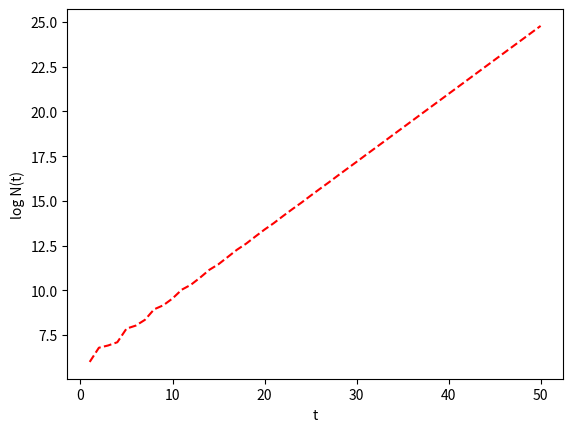
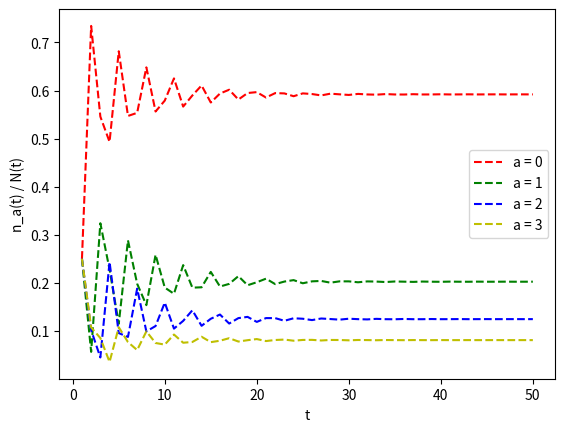

The matplotlib source for these figures, in order:


#%% Part II
import numpy as np
import matplotlib.pyplot as plt

# Declared col. vector of initial populations
n_0 = np.array([[100, 100, 100, 100]])

# Vector of fecundity values, intermediate array
# for survival probabilities
fecun = np.array([0, 1, 5, .5])
p_i = np.diag([.5, .9, .95, 0])

# Adding fecundity onto the survival array and
#removing excess row.
A = np.row_stack([fecun,p_i])
A = np.delete(A, 4, 0)

t_max = 50
t_mesh = np.arange(1, t_max +1)

# Declaring population array and inputting initial condition.
n_t = np.zeros((4, t_max))
n_t[:, 0] = n_0

# Time-steps through the t-mesh starting at t=1
for t in range(1, t_max):
    n_t[:, t] = np.dot(A, n_t[:, t-1])

# Calculates the total population size, i.e.
# the sum of each age-population. Then declares
# an array representing the fraction of each age
# population of the total population at time t.
N_t = np.sum(n_t, 0)
w_t = n_t / N_t


plt.figure(1)
plt.plot(t_mesh, np.log(N_t), 'r--')
plt.xlabel('t')
plt.ylabel('log N(t)')

plt.figure(2)
plt.plot(t_mesh, w_t[0,:], 'r--', label = 'a = 0')
plt.plot(t_mesh, w_t[1,:], 'g--', label = 'a = 1')
plt.plot(t_mesh, w_t[2,:], 'b--', label = 'a = 2')
plt.plot(t_mesh, w_t[3,:], 'y--', label = 'a = 3')
plt.xlabel('t')
plt.ylabel('n_a(t) / N(t)')
plt.legend()

plt.show()

# Polyfits a 1st degree polynomial to the data and
# declares the estimate of lambda.
poly_coeff = np.polyfit(t_mesh, np.log(N_t),1)
lambda_est = np.exp(poly_coeff[0])

# Declares a variable holding the maximum mathematically
# calculated eigenvalue of A.
lambda_dom = np.amax(np.linalg.eigvals(A))
# #plt.legend()

#%% Part III
import numpy as np
import matplotlib.pyplot as plt

# b.) and c.)
#Constructing A matrix and inputing values
fecun_vec = .24 * np.ones(50)
fecun_vec[0:3] = 0
surv_mat = np.diag(.952 * np.ones(50))
surv_mat[0, 0] = 1
surv_mat[1,1,] = 1
surv_mat[2,2] = .0722

A = np.row_stack([fecun_vec,surv_mat])
A = np.delete(A, 50, 0)

# Setting up discrete time values and associated
# population value array with the n_0 values.
t_max = 100
t_mesh = np.arange(1, t_max + 1)
n_0 = 10 * np.ones(50)
n_t = np.zeros((50, t_max))
n_t[:,0] = n_0

# Iterating through the time steps.
for t in range(1, t_max):
    n_t[:, t] = np.dot(A, n_t[:, t-1])

# Total popluation for each time step.
N_t = np.sum(n_t, 0)
# plt.figure(3)
# plt.plot(t_mesh, np.log(N_t), 'r--')
# plt.xlabel('t')
# plt.ylabel('log N(t)')

# Estimating dominant eigenvalue and calculating directly.
poly_coeff = np.polyfit(t_mesh, np.log(N_t),1)
lambda_est = np.exp(poly_coeff[0])
lambda_dom = np.amax(np.linalg.eigvals(A))

#part d.)

# Storing the left and right eigenvectors, indexing the max
# eigenvalue. Taking the real values of the eigenvectors since the matrix
# A is power-positive.
w, vr = np.linalg.eig(A)
w2, vl = np.linalg.eig(A.T)
max_eig_index = np.argmax(w)
vr = vr[:,max_eig_index].real
vl = vl[:,max_eig_index].real

# Using an outer product of l/r eigenvectors and dividing
# by their dot product (scalar) to calculate sensitivity matrix.
# Weighting each entry to calculate the elasticity.
S_ij = (np.outer(vl, vr) / np.dot(vl,vr)).real
e_ij =  np.multiply( A / w[max_eig_index].real, S_ij)


#%%
# Part IV For Juvinilles
import numpy as np
import matplotlib.pyplot as plt

# Declaring the Leslie Matrix
fecun = np.array([0, .0043, .1132, 0])
prob = np.array([[.9775, .9111, 0, 0], [0, .0736, .9534, 0], [0, 0, .0452, .9804]])
A = np.row_stack([fecun,prob])

# Declaring eigenvalue and eigenvectors in orer to find
# the dominant eigenvectors in order use the ratios therein
# to find a stable population distribution with a total of 250
# individuals.
w, v = np.linalg.eig(A)
max_eig_index = w.argmax()
eigvec_stable = v[:,max_eig_index]
eig_vec_sum = np.sum(eigvec_stable)
n_0 = (eigvec_stable / eig_vec_sum) * 250

t_max = 500
t_mesh = np.arange(1, t_max +1)

# Declaring population array and inputting initial condition. Putting
# a placeholder value in the total population array in order to start
# the while loop. Holder variable for the sustainable h value, as well
# as the initial population.
n_t = np.zeros((4, t_max))
n_t[:, 0] = n_0
n_t_start = n_t
N_t = np.sum(n_t, 0)
N_t[-1] = 2
h_sustainable = 0
h_list = np.zeros(4)

# Note the while loop condition is that there be greater than or
# equal to 1 individual, since presumable 99% of an Orca is not an Orca.
while N_t[-1] >= 1:
    h_sustainable = h_list[1]
    h_list[1] = h_list[1] + 1
    n_t = n_t_start
    for t in range(1, t_max):
        n_t[:, t] = np.dot(A, n_t[:, t - 1]) - h_list
        if n_t[1, t] < 0:
            n_t[1, t] = 0
    N_t = np.sum(n_t, 0)

#%%
# Part IV For reproductive adults
import numpy as np
import matplotlib.pyplot as plt

fecun = np.array([0, .0043, .1132, 0])
prob = np.array([[.9775, .9111, 0, 0], [0, .0736, .9534, 0], [0, 0, .0452, .9804]])
A = np.row_stack([fecun,prob])

w, v = np.linalg.eig(A)
max_eig_index = w.argmax()
eigvec_stable = v[:,max_eig_index]
eig_vec_sum = np.sum(eigvec_stable)
n_0 = (eigvec_stable / eig_vec_sum) * 250

t_max = 500
t_mesh = np.arange(1, t_max +1)

# Declaring population array and inputting initial condition.
n_t = np.zeros((4, t_max))
n_t[:, 0] = n_0
n_t_start = n_t
N_t = np.sum(n_t, 0)
N_t[-1] = 2
h_sustainable = 0
h_list = np.zeros(4)

while N_t[-1] >= 1:
    h_sustainable = h_list[2]
    h_list[2] = h_list[2] + 1
    n_t = n_t_start
    for t in range(1, t_max):
        n_t[:, t] = np.dot(A, n_t[:, t - 1]) - h_list
        if n_t[2, t] < 0:
            n_t[2, t] = 0
    N_t = np.sum(n_t, 0)
